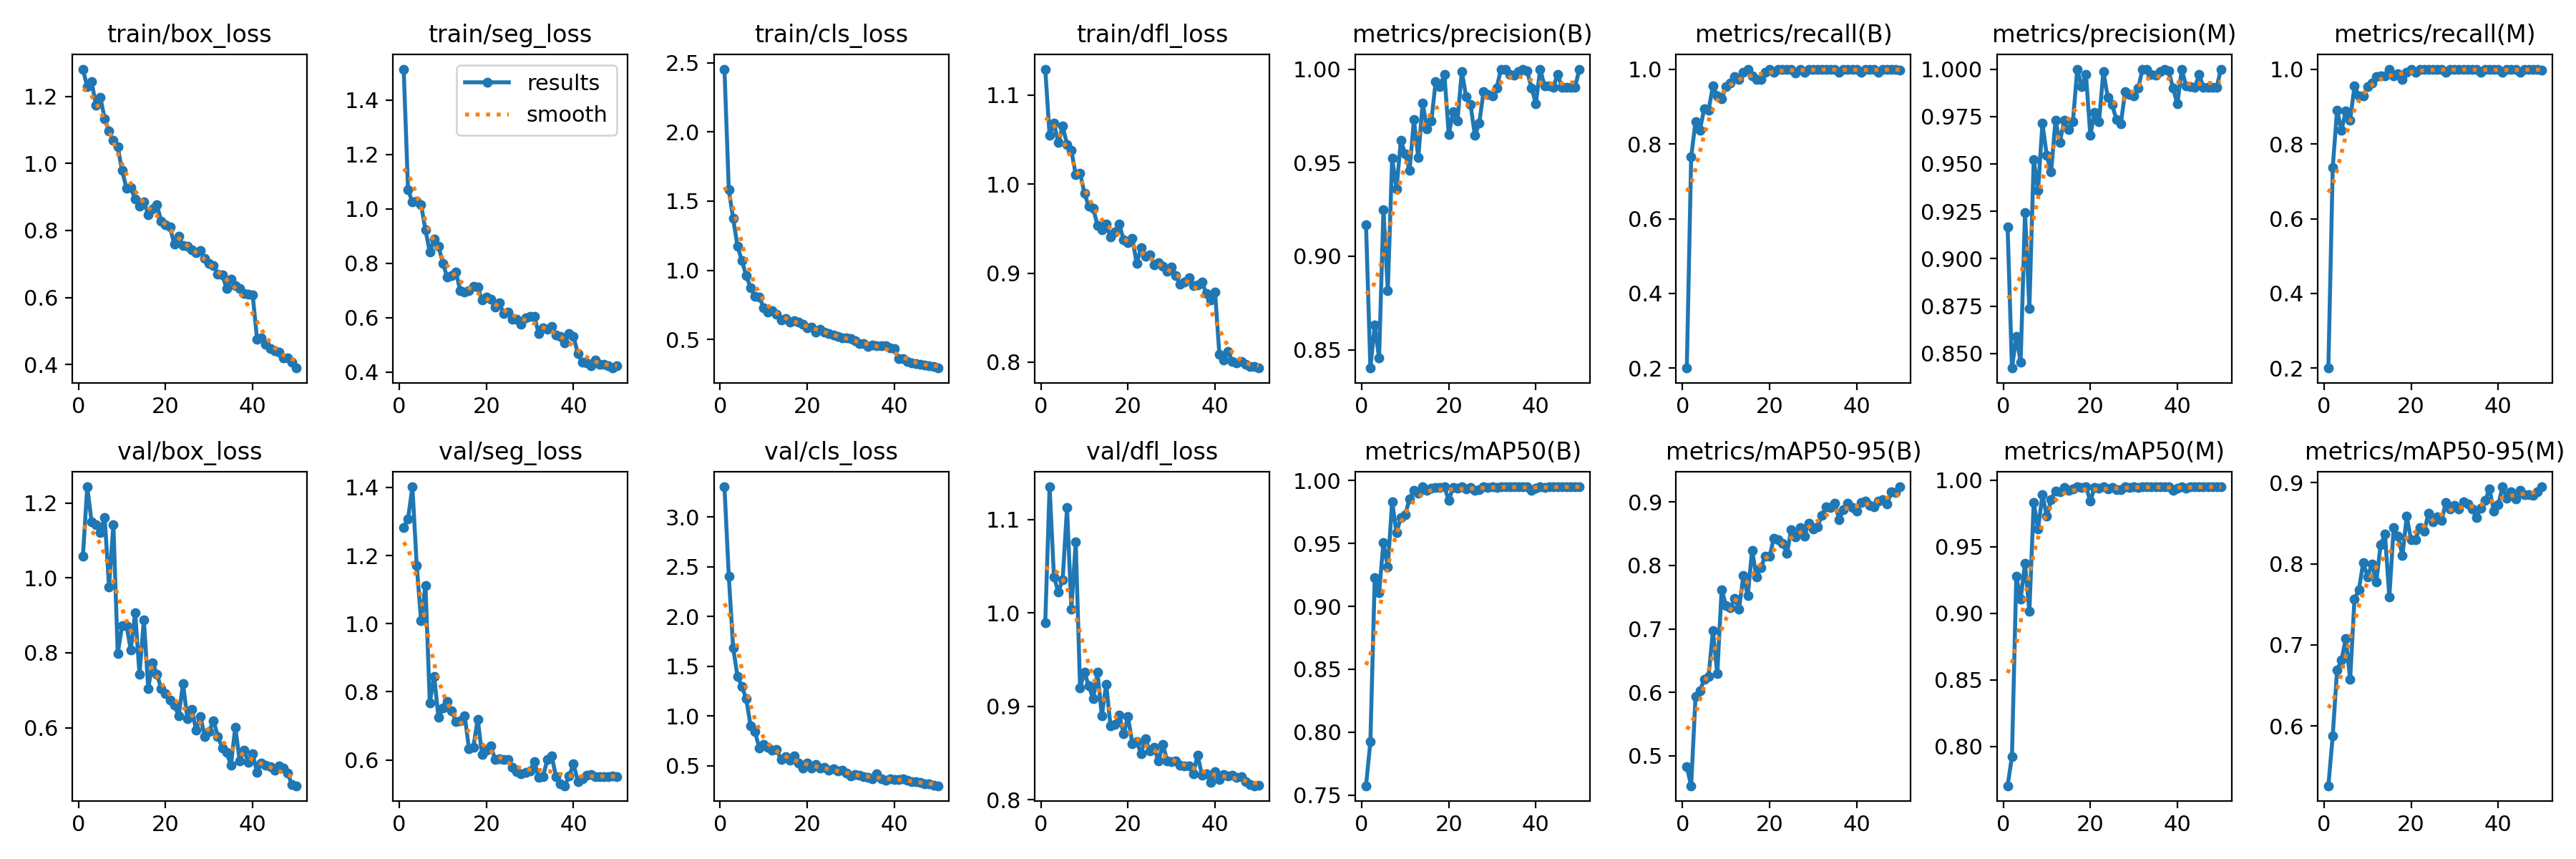

Values plotted in this chart, from the file beside it:
epoch, time, train/box_loss, train/seg_loss, train/cls_loss, train/dfl_loss, metrics/precision(B), metrics/recall(B), metrics/mAP50(B), metrics/mAP50-95(B), metrics/precision(M), metrics/recall(M), metrics/mAP50(M), metrics/mAP50-95(M), val/box_loss, val/seg_loss, val/cls_loss, val/dfl_loss, lr/pg0, lr/pg1, lr/pg2
1, 1246, 1.281, 1.513, 2.454, 1.129, 0.9169, 0.2006, 0.7574, 0.4823, 0.9169, 0.2006, 0.7705, 0.5263, 1.057, 1.283, 3.301, 0.9892, 0.0006545, 0.0006545, 0.0006545
2, 2799, 1.228, 1.07, 1.581, 1.055, 0.8402, 0.7647, 0.7924, 0.4528, 0.8423, 0.7364, 0.7923, 0.5878, 1.243, 1.308, 2.402, 1.135, 0.001295, 0.001295, 0.001295
3, 4296, 1.244, 1.025, 1.373, 1.069, 0.8631, 0.8596, 0.9225, 0.5931, 0.8589, 0.8909, 0.9279, 0.6689, 1.149, 1.402, 1.683, 1.038, 0.001909, 0.001909, 0.001909
4, 5549, 1.173, 1.028, 1.173, 1.047, 0.8455, 0.8364, 0.9107, 0.6021, 0.8455, 0.8364, 0.9106, 0.681, 1.142, 1.17, 1.399, 1.022, 0.001881, 0.001881, 0.001881
5, 6641, 1.197, 1.015, 1.07, 1.065, 0.9248, 0.8942, 0.9507, 0.6203, 0.9243, 0.8877, 0.9376, 0.7074, 1.121, 1.009, 1.298, 1.035, 0.001842, 0.001842, 0.001842
6, 7696, 1.133, 0.9224, 0.9605, 1.045, 0.8815, 0.8909, 0.9311, 0.6251, 0.8738, 0.8636, 0.9013, 0.6577, 1.162, 1.113, 1.172, 1.112, 0.001802, 0.001802, 0.001802
7, 8746, 1.097, 0.8422, 0.8763, 1.038, 0.9523, 0.9546, 0.9832, 0.6968, 0.9523, 0.9546, 0.9832, 0.7567, 0.976, 0.7677, 0.9039, 1.004, 0.001762, 0.001762, 0.001762
8, 9832, 1.068, 0.8881, 0.8138, 1.011, 0.9359, 0.9291, 0.9585, 0.6297, 0.9359, 0.9291, 0.9635, 0.7676, 1.142, 0.8458, 0.8428, 1.076, 0.001723, 0.001723, 0.001723
9, 10884, 1.049, 0.8631, 0.8068, 1.013, 0.962, 0.9199, 0.9706, 0.7621, 0.9715, 0.9286, 0.989, 0.8014, 0.7977, 0.7243, 0.6808, 0.9196, 0.001683, 0.001683, 0.001683
10, 11931, 0.9782, 0.8004, 0.7291, 0.9895, 0.9545, 0.9537, 0.9729, 0.7368, 0.9545, 0.9537, 0.9729, 0.7841, 0.872, 0.7523, 0.7172, 0.9369, 0.001644, 0.001644, 0.001644
11, 12980, 0.9267, 0.7494, 0.6991, 0.9751, 0.9458, 0.9636, 0.9854, 0.7329, 0.9458, 0.9636, 0.9854, 0.7999, 0.8723, 0.7723, 0.6893, 0.9217, 0.001604, 0.001604, 0.001604
12, 14026, 0.9271, 0.7558, 0.7109, 0.9731, 0.9729, 0.9805, 0.9924, 0.7476, 0.9729, 0.9805, 0.9919, 0.7771, 0.8085, 0.7445, 0.655, 0.9081, 0.001564, 0.001564, 0.001564
13, 15068, 0.8937, 0.7678, 0.6833, 0.9536, 0.9526, 0.9727, 0.9898, 0.7312, 0.9615, 0.9818, 0.9912, 0.8236, 0.9073, 0.713, 0.6627, 0.9363, 0.001525, 0.001525, 0.001525
14, 16111, 0.8733, 0.6991, 0.6439, 0.9485, 0.982, 0.9914, 0.995, 0.7841, 0.973, 0.9823, 0.9946, 0.8362, 0.743, 0.715, 0.562, 0.89, 0.001485, 0.001485, 0.001485
15, 17174, 0.885, 0.6941, 0.6538, 0.9551, 0.968, 1, 0.9925, 0.7522, 0.968, 1, 0.9925, 0.7591, 0.8885, 0.7303, 0.5955, 0.9237, 0.001446, 0.001446, 0.001446
16, 18217, 0.8476, 0.7004, 0.6257, 0.9404, 0.9722, 0.9818, 0.9936, 0.824, 0.9722, 0.9818, 0.9936, 0.845, 0.7053, 0.6332, 0.5568, 0.8789, 0.001406, 0.001406, 0.001406
17, 19275, 0.8645, 0.7146, 0.6376, 0.9466, 0.9933, 0.9727, 0.9946, 0.7817, 1, 0.9872, 0.995, 0.8342, 0.7735, 0.6377, 0.5977, 0.8808, 0.001366, 0.001366, 0.001366
18, 20324, 0.8762, 0.7116, 0.6251, 0.9554, 0.9907, 0.9722, 0.9944, 0.796, 0.9907, 0.9722, 0.9944, 0.8101, 0.7429, 0.72, 0.5285, 0.8908, 0.001327, 0.001327, 0.001327
19, 21379, 0.8272, 0.666, 0.6091, 0.9372, 0.9973, 0.9909, 0.995, 0.8151, 0.9973, 0.9909, 0.995, 0.8583, 0.7041, 0.6161, 0.4816, 0.8708, 0.001287, 0.001287, 0.001287
20, 22421, 0.8172, 0.6751, 0.586, 0.9345, 0.965, 1, 0.9842, 0.8147, 0.965, 1, 0.9842, 0.8293, 0.6917, 0.6281, 0.5249, 0.8888, 0.001248, 0.001248, 0.001248
21, 23511, 0.8095, 0.6671, 0.5898, 0.9392, 0.9773, 0.9909, 0.9947, 0.8428, 0.9773, 0.9909, 0.9947, 0.8299, 0.6737, 0.6419, 0.4752, 0.8603, 0.001208, 0.001208, 0.001208
22, 24561, 0.7589, 0.6399, 0.5533, 0.9107, 0.9723, 1, 0.9939, 0.8403, 0.9723, 1, 0.9939, 0.8444, 0.6597, 0.6013, 0.5146, 0.8622, 0.001168, 0.001168, 0.001168
23, 25620, 0.7822, 0.6538, 0.5749, 0.9288, 0.9988, 1, 0.995, 0.8348, 0.9988, 1, 0.995, 0.8403, 0.6322, 0.6042, 0.4795, 0.8496, 0.001129, 0.001129, 0.001129
24, 26674, 0.7543, 0.6151, 0.5547, 0.9188, 0.9852, 1, 0.9932, 0.819, 0.9852, 1, 0.9932, 0.8623, 0.7174, 0.6021, 0.4832, 0.8652, 0.001089, 0.001089, 0.001089
25, 27735, 0.7536, 0.6203, 0.5453, 0.9209, 0.9812, 1, 0.9946, 0.8569, 0.9812, 1, 0.9946, 0.8514, 0.6236, 0.601, 0.4576, 0.8526, 0.00105, 0.00105, 0.00105
26, 28789, 0.7426, 0.5941, 0.5322, 0.9096, 0.9646, 0.9895, 0.9924, 0.8451, 0.9734, 0.9986, 0.9929, 0.858, 0.6499, 0.5781, 0.4687, 0.8562, 0.00101, 0.00101, 0.00101
27, 29838, 0.7343, 0.5941, 0.5206, 0.912, 0.971, 1, 0.9928, 0.8593, 0.971, 1, 0.9928, 0.8533, 0.594, 0.5657, 0.4491, 0.8413, 0.0009704, 0.0009704, 0.0009704
28, 30921, 0.7392, 0.5764, 0.5105, 0.9077, 0.9881, 0.9909, 0.9949, 0.8462, 0.9881, 0.9909, 0.9949, 0.8759, 0.6301, 0.5589, 0.4533, 0.8595, 0.0009308, 0.0009308, 0.0009308
29, 31947, 0.7174, 0.5988, 0.5104, 0.9021, 0.9865, 1, 0.9945, 0.8668, 0.9865, 1, 0.9945, 0.8676, 0.5758, 0.5634, 0.4271, 0.842, 0.0008912, 0.0008912, 0.0008912
30, 32975, 0.701, 0.6059, 0.5071, 0.907, 0.9857, 1, 0.9949, 0.8573, 0.9857, 1, 0.9949, 0.8722, 0.5903, 0.5671, 0.3999, 0.8411, 0.0008516, 0.0008516, 0.0008516
31, 33998, 0.6948, 0.6041, 0.4927, 0.8973, 0.99, 1, 0.9946, 0.8604, 0.99, 1, 0.9946, 0.8674, 0.6191, 0.5956, 0.4125, 0.8415, 0.000812, 0.000812, 0.000812
32, 35024, 0.6693, 0.5427, 0.4731, 0.8879, 1, 0.9997, 0.995, 0.879, 1, 0.9997, 0.995, 0.8768, 0.5771, 0.5499, 0.4039, 0.8368, 0.0007724, 0.0007724, 0.0007724
33, 36029, 0.6671, 0.5639, 0.4703, 0.8899, 1, 0.9991, 0.995, 0.8924, 1, 0.9991, 0.995, 0.8741, 0.5462, 0.5513, 0.3954, 0.836, 0.0007328, 0.0007328, 0.0007328
34, 37050, 0.6275, 0.5572, 0.4484, 0.8946, 0.9973, 1, 0.995, 0.8909, 0.9973, 1, 0.995, 0.8671, 0.5335, 0.6013, 0.3826, 0.836, 0.0006932, 0.0006932, 0.0006932
35, 38073, 0.6553, 0.568, 0.46, 0.8859, 0.9967, 1, 0.995, 0.898, 0.9967, 1, 0.995, 0.8573, 0.5006, 0.6111, 0.3724, 0.8282, 0.0006536, 0.0006536, 0.0006536
36, 39107, 0.6346, 0.5364, 0.4567, 0.8872, 0.9987, 0.9909, 0.995, 0.872, 0.9987, 0.9909, 0.995, 0.8684, 0.6018, 0.5511, 0.4227, 0.8479, 0.000614, 0.000614, 0.000614
37, 40132, 0.6279, 0.532, 0.4532, 0.89, 1, 0.9995, 0.995, 0.8883, 1, 0.9995, 0.995, 0.8777, 0.5124, 0.5299, 0.371, 0.8263, 0.0005744, 0.0005744, 0.0005744
38, 41175, 0.6117, 0.5087, 0.455, 0.877, 0.9989, 1, 0.995, 0.8975, 0.9989, 1, 0.995, 0.8922, 0.5402, 0.5244, 0.3593, 0.8276, 0.0005348, 0.0005348, 0.0005348
39, 42214, 0.6089, 0.5417, 0.44, 0.8702, 0.99, 1, 0.9923, 0.8917, 0.99, 1, 0.9923, 0.8653, 0.5076, 0.5525, 0.3669, 0.8187, 0.0004952, 0.0004952, 0.0004952
40, 43251, 0.6069, 0.5321, 0.4371, 0.8787, 0.9816, 1, 0.9937, 0.8858, 0.9816, 1, 0.9937, 0.8726, 0.5299, 0.5887, 0.363, 0.8301, 0.0004556, 0.0004556, 0.0004556
41, 44275, 0.476, 0.4668, 0.3605, 0.8084, 1, 0.9907, 0.995, 0.8987, 1, 0.9907, 0.995, 0.8946, 0.4815, 0.5373, 0.3632, 0.8219, 0.000416, 0.000416, 0.000416
42, 45308, 0.4803, 0.4368, 0.3597, 0.8023, 0.991, 0.9995, 0.9942, 0.9015, 0.991, 0.9995, 0.9942, 0.8805, 0.5059, 0.5453, 0.3691, 0.8271, 0.0003764, 0.0003764, 0.0003764
43, 46328, 0.4606, 0.4349, 0.3398, 0.8116, 0.9908, 1, 0.995, 0.895, 0.9908, 1, 0.995, 0.8886, 0.5008, 0.5545, 0.3529, 0.8252, 0.0003368, 0.0003368, 0.0003368
44, 47346, 0.4472, 0.4229, 0.3322, 0.8007, 0.9904, 1, 0.995, 0.8923, 0.9904, 1, 0.995, 0.8799, 0.4959, 0.5566, 0.3432, 0.8263, 0.0002972, 0.0002972, 0.0002972
45, 48350, 0.4414, 0.444, 0.3237, 0.799, 0.997, 0.9909, 0.995, 0.902, 0.997, 0.9909, 0.995, 0.8908, 0.4874, 0.5514, 0.3429, 0.8245, 0.0002576, 0.0002576, 0.0002576
46, 49364, 0.437, 0.4277, 0.323, 0.8009, 0.9904, 1, 0.995, 0.9035, 0.9904, 1, 0.995, 0.8848, 0.498, 0.5503, 0.3366, 0.8249, 0.000218, 0.000218, 0.000218
47, 50377, 0.4191, 0.43, 0.3152, 0.7972, 0.9903, 1, 0.995, 0.8974, 0.9903, 1, 0.995, 0.8854, 0.4921, 0.5509, 0.3182, 0.8192, 0.0001784, 0.0001784, 0.0001784
48, 51418, 0.4208, 0.424, 0.3092, 0.7954, 0.9903, 1, 0.995, 0.9155, 0.9903, 1, 0.995, 0.8846, 0.4793, 0.5515, 0.3214, 0.8162, 0.0001388, 0.0001388, 0.0001388
49, 52446, 0.4067, 0.415, 0.3052, 0.7948, 0.9903, 1, 0.995, 0.9147, 0.9903, 1, 0.995, 0.8889, 0.449, 0.5531, 0.3091, 0.8151, 9.92e-05, 9.92e-05, 9.92e-05
50, 53464, 0.3896, 0.4237, 0.2942, 0.7934, 1, 0.9969, 0.995, 0.9239, 1, 0.9969, 0.995, 0.8949, 0.4453, 0.552, 0.3009, 0.8153, 5.96e-05, 5.96e-05, 5.96e-05
